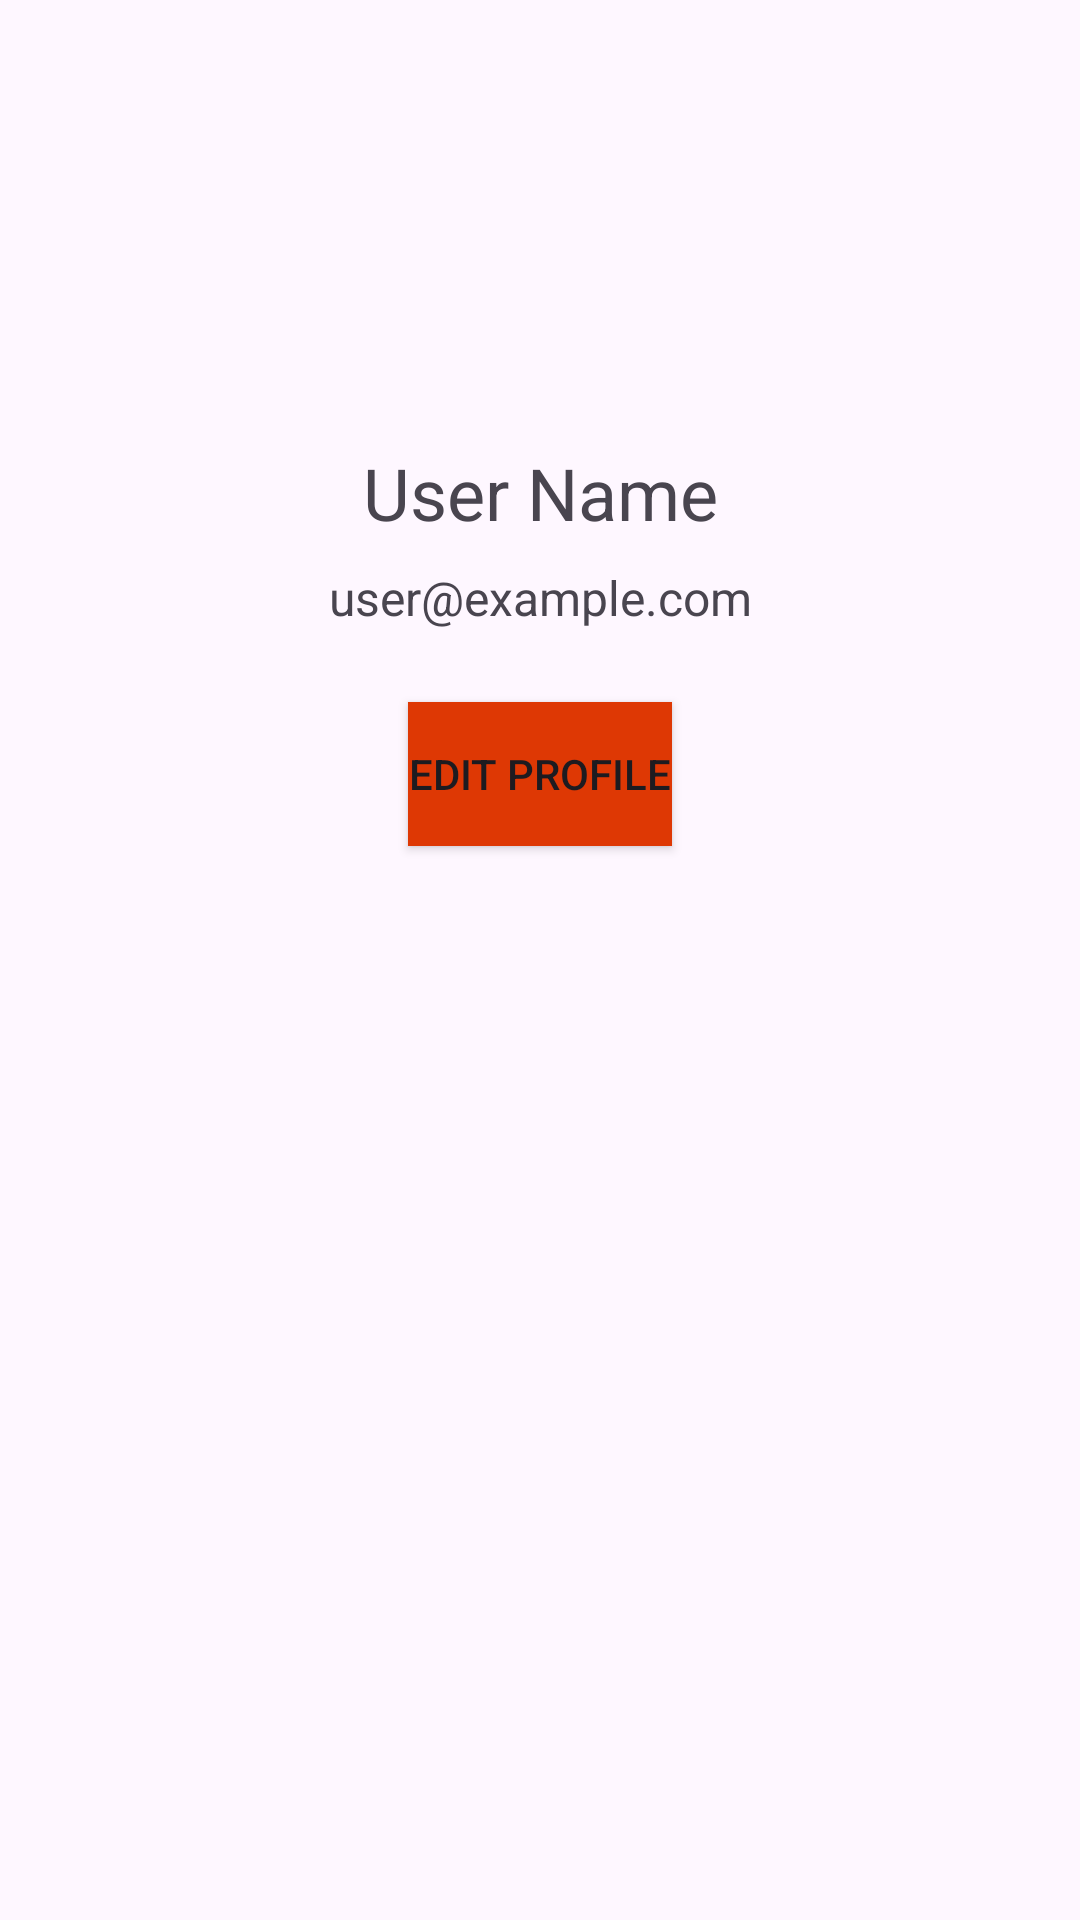

Reconstruct the res/layout file that produces this screen, plus the resources it refers to.
<!-- AndroidManifest.xml: application theme Theme.PersonProfileRegistration -->
<!-- res/layout/activity_profile_fragment.xml -->
<?xml version="1.0" encoding="utf-8"?>
<androidx.constraintlayout.widget.ConstraintLayout
    xmlns:android="http://schemas.android.com/apk/res/android"
    xmlns:app="http://schemas.android.com/apk/res-auto"
    android:layout_width="match_parent"
    android:layout_height="match_parent">

    <ImageView
        android:id="@+id/profileImage"
        android:layout_width="100dp"
        android:layout_height="100dp"
        android:layout_marginTop="32dp"
        android:src="@drawable/person"
        app:layout_constraintTop_toTopOf="parent"
        app:layout_constraintEnd_toEndOf="parent"
        app:layout_constraintStart_toStartOf="parent"/>

    <TextView
        android:id="@+id/userName"
        android:layout_width="wrap_content"
        android:layout_height="wrap_content"
        android:text="User Name"
        android:textSize="24sp"
        app:layout_constraintTop_toBottomOf="@id/profileImage"
        app:layout_constraintEnd_toEndOf="parent"
        app:layout_constraintStart_toStartOf="parent"
        android:layout_marginTop="16dp"/>

    <TextView
        android:id="@+id/userEmail"
        android:layout_width="wrap_content"
        android:layout_height="wrap_content"
        android:text="user@example.com"
        android:textSize="16sp"
        app:layout_constraintTop_toBottomOf="@id/userName"
        app:layout_constraintEnd_toEndOf="parent"
        app:layout_constraintStart_toStartOf="parent"
        android:layout_marginTop="8dp"/>

    <Button
        android:id="@+id/editProfileBtn"
        android:layout_width="wrap_content"
        android:layout_height="wrap_content"
        android:text="Edit Profile"
        android:background="#DE3804"
        app:layout_constraintTop_toBottomOf="@id/userEmail"
        app:layout_constraintEnd_toEndOf="parent"
        app:layout_constraintStart_toStartOf="parent"
        android:layout_marginTop="24dp"/>

</androidx.constraintlayout.widget.ConstraintLayout>
<!-- resources referenced by this layout -->
<resources>
  <style name="Theme.PersonProfileRegistration" parent="Base.Theme.PersonProfileRegistration" />
  <style name="Base.Theme.PersonProfileRegistration" parent="Theme.Material3.DayNight.NoActionBar">
          
          
      </style>
</resources>
